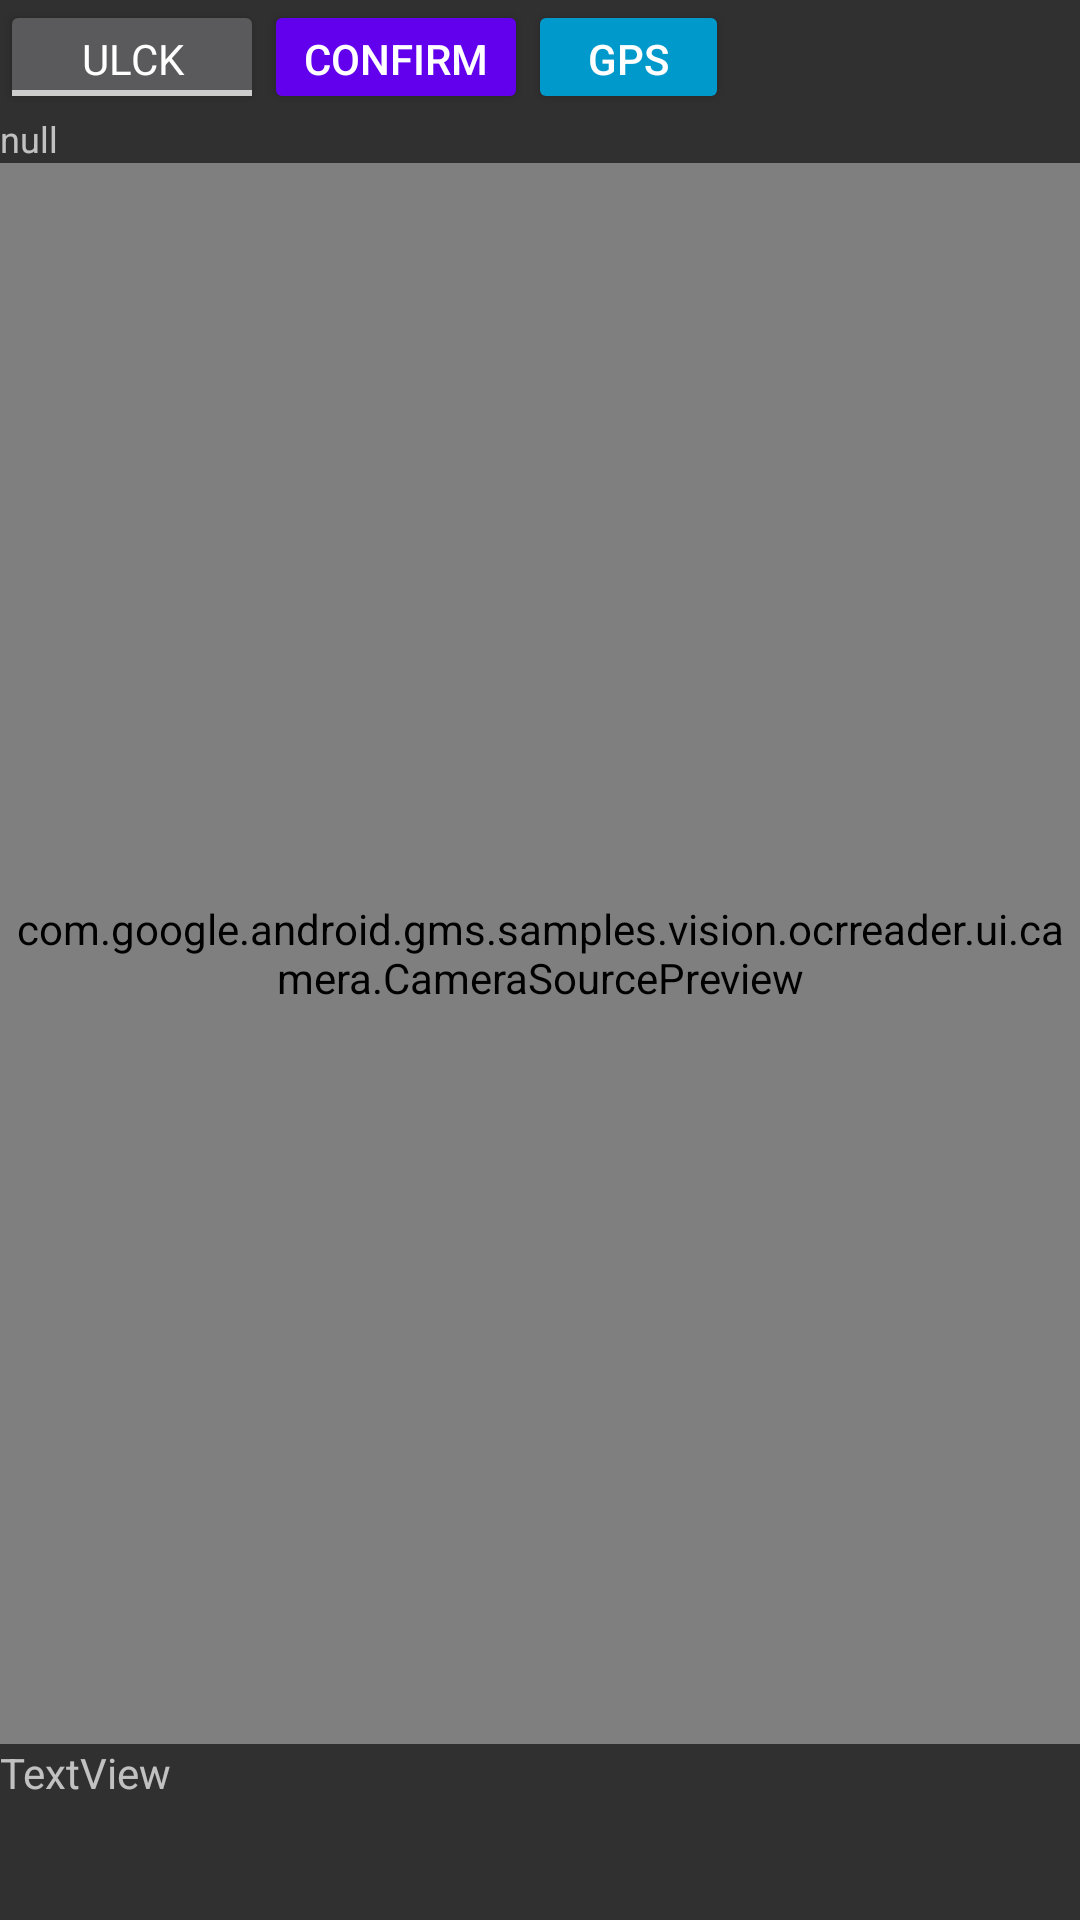

Reconstruct the res/layout file that produces this screen, plus the resources it refers to.
<!-- AndroidManifest.xml: application theme Theme.AppCompat -->
<!-- res/layout/ocr_capture.xml -->
<?xml version="1.0" encoding="utf-8"?>
<LinearLayout xmlns:android="http://schemas.android.com/apk/res/android"
    xmlns:tools="http://schemas.android.com/tools"
    android:id="@+id/topLayout"
    style="@style/Base">

    <LinearLayout
        android:layout_width="match_parent"
        android:layout_height="wrap_content"
        android:orientation="vertical">

        <LinearLayout
            android:layout_width="match_parent"
            android:layout_height="38dp">

            <ToggleButton
                android:id="@+id/lock_button"
                android:layout_width="wrap_content"
                android:layout_height="match_parent"
                android:baselineAligned="false"
                android:checked="false"
                android:text="@string/togglebutton"
                android:textAppearance="@style/TextAppearance.AppCompat"
                android:textOff="@string/ulck"
                android:textOn="@string/lck"
                android:visibility="visible" />

            <Button
                android:id="@+id/placeholder_test"
                android:layout_width="wrap_content"
                android:layout_height="match_parent"
                android:backgroundTint="@color/design_default_color_primary"
                android:baselineAligned="false"
                android:text="@string/placeholder_button"
                tools:text="Confirm" />

            <Button
                android:id="@+id/gps_button"
                android:layout_width="67dp"
                android:layout_height="match_parent"
                android:backgroundTint="@android:color/holo_blue_dark"
                android:baselineAligned="false"
                android:elevation="0dp"
                android:text="@string/gps"
                tools:text="GPS" />

        </LinearLayout>

        <Space
            android:layout_width="match_parent"
            android:layout_height="wrap_content" />

        <TextView
            android:id="@+id/infos_user"
            android:layout_width="match_parent"
            android:layout_height="match_parent"
            android:text="@string/infos_user"
            android:textSize="12sp" />

    </LinearLayout>

    <com.google.android.gms.samples.vision.ocrreader.ui.camera.CameraSourcePreview
        android:id="@+id/preview"
        android:layout_width="match_parent"
        android:layout_height="527dp"
        android:baselineAligned="false">

        <com.google.android.gms.samples.vision.ocrreader.ui.camera.GraphicOverlay
            android:id="@+id/graphicOverlay"
            android:layout_width="wrap_content"
            android:layout_height="wrap_content" />

    </com.google.android.gms.samples.vision.ocrreader.ui.camera.CameraSourcePreview>

    <TextView
        android:id="@+id/textView2"
        android:layout_width="match_parent"
        android:layout_height="wrap_content"
        android:text="@string/textview" />

</LinearLayout>
<!-- resources referenced by this layout -->
<resources>
  <string name="gps">GPS</string>
  <string name="infos_user">null</string>
  <string name="lck">LCK</string>
  <string name="placeholder_button">Confirm</string>
  <string name="textview">TextView</string>
  <string name="togglebutton">ToggleButton</string>
  <string name="ulck">ULCK</string>
  <style name="Base">
          <item name="android:layout_width">match_parent</item>
          <item name="android:layout_height">match_parent</item>
          <item name="android:keepScreenOn">true</item>
          <item name="android:orientation">vertical</item>
          <item name="windowActionBar">false</item>
          <item name="windowNoTitle">true</item>
      </style>
</resources>
